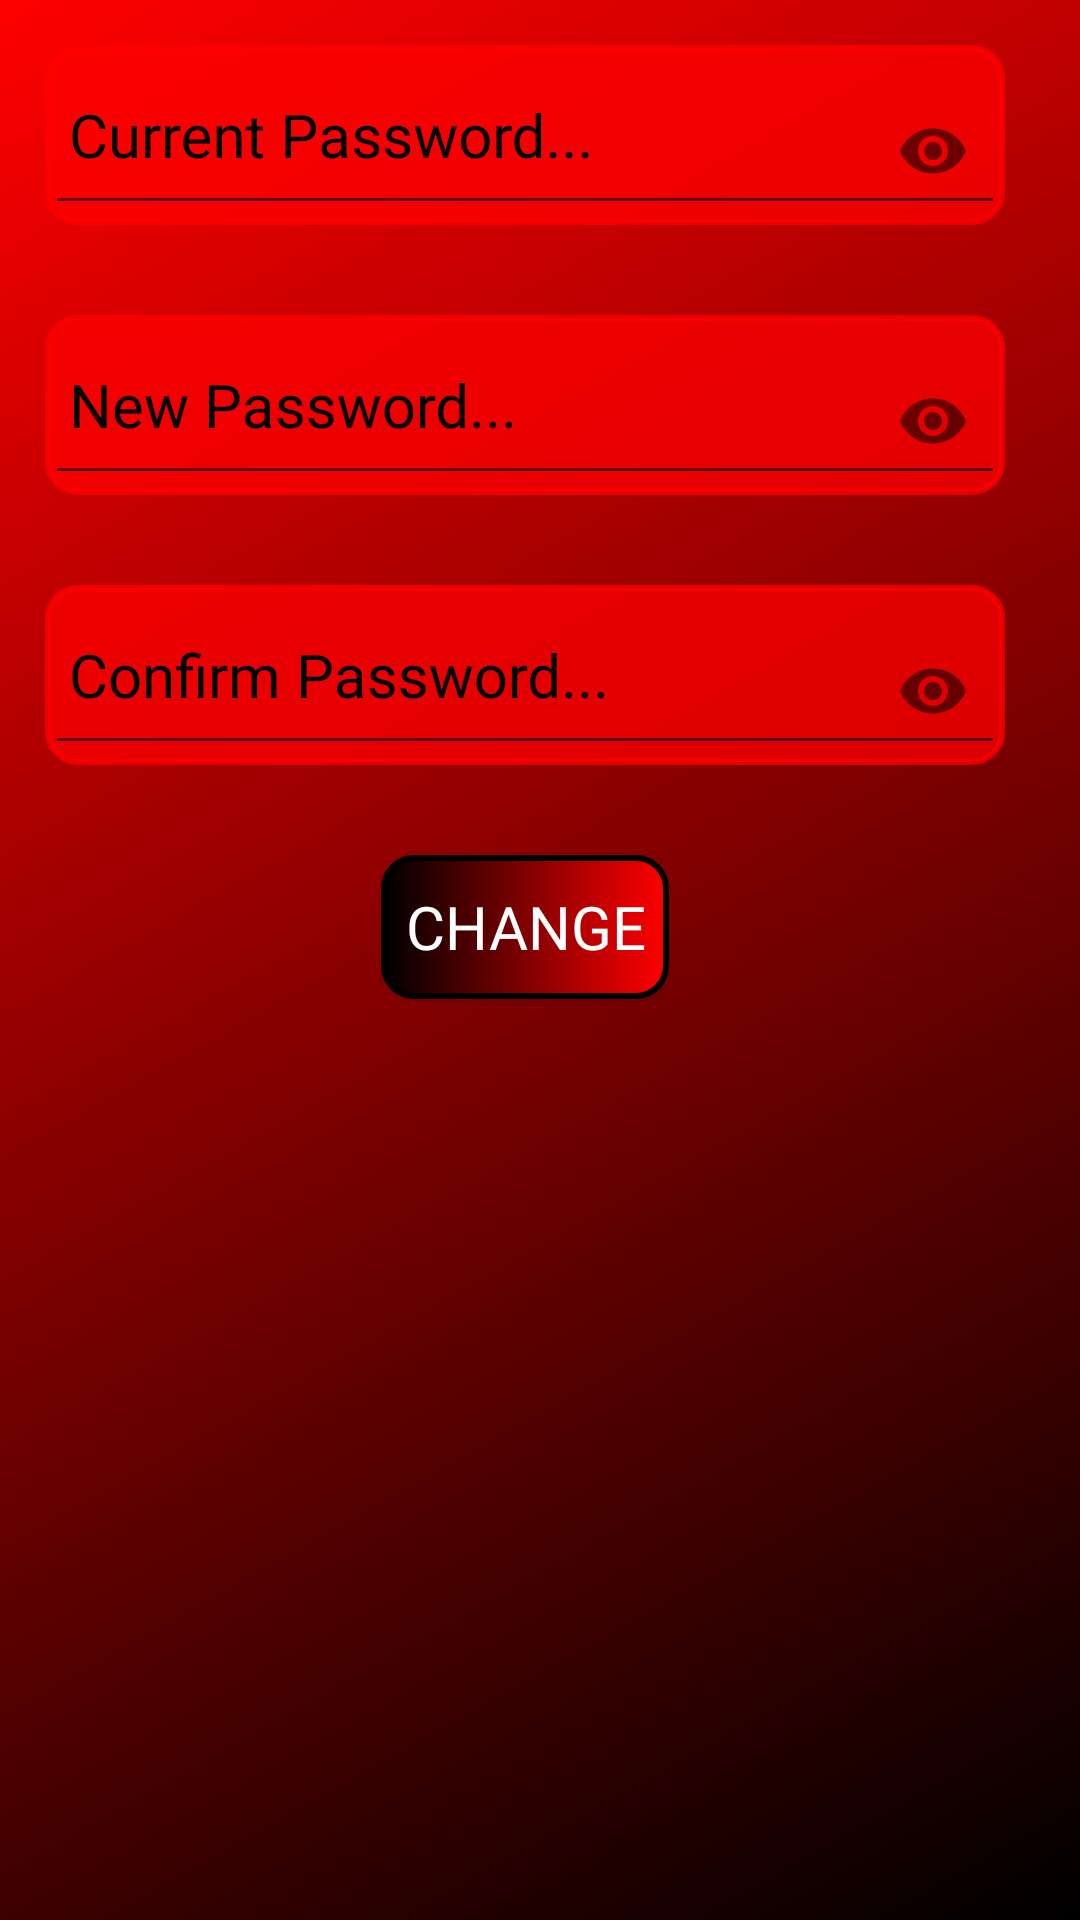

Produce the Android XML layout that renders to this screen, including the resource entries it uses.
<!-- AndroidManifest.xml: application theme AppTheme -->
<!-- res/layout/activity_changepwd.xml -->
<?xml version="1.0" encoding="utf-8"?>
<ScrollView
    xmlns:android="http://schemas.android.com/apk/res/android"
    xmlns:app="http://schemas.android.com/apk/res-auto"
    xmlns:tools="http://schemas.android.com/tools"
    android:layout_width="match_parent"
    android:layout_height="match_parent"
    android:background="@drawable/bg_login"
    tools:context=".RegistrationActivity">

    <LinearLayout
        android:layout_width="match_parent"
        android:layout_height="wrap_content"
        android:orientation="vertical"
        android:scrollbarSize="10dp"
        android:scrollbarAlwaysDrawVerticalTrack="true"
        android:scrollbarDefaultDelayBeforeFade="1500"
        android:scrollbars="vertical"
        android:scrollbarStyle="insideInset">


        <com.google.android.material.textfield.TextInputLayout
            android:layout_width="match_parent"
            android:layout_height="60dp"
            android:layout_marginRight="15sp"
            android:layout_marginLeft="15sp"
            android:layout_marginBottom="15sp"
            android:layout_marginTop="15sp"
            android:layout_gravity="center"
            android:background="@drawable/back"
            app:passwordToggleEnabled="true"
            android:textColorHint="#000000"
            android:textColor="#000000"
            android:fontFamily="@font/qbold">

            <EditText
                android:id="@+id/e6"
                android:fontFamily="@font/qbold"
                android:paddingTop="8sp"
                android:paddingBottom="8sp"
                android:paddingRight="8sp"
                android:paddingLeft="8sp"
                android:layout_height="match_parent"
                android:layout_width="match_parent"
                android:hint="Current Password..."
                android:textSize="20sp"
                android:layout_gravity="center"
                android:gravity="start"
                android:inputType="textPassword"
                android:tooltipText="Enter Current Password"/>

        </com.google.android.material.textfield.TextInputLayout>


        <com.google.android.material.textfield.TextInputLayout
            android:layout_width="match_parent"
            android:layout_height="60dp"
            android:layout_marginRight="15sp"
            android:layout_marginLeft="15sp"
            android:layout_marginBottom="15sp"
            android:layout_marginTop="15sp"
            android:layout_gravity="center"
            android:background="@drawable/back"
            app:passwordToggleEnabled="true"
            android:textColorHint="#000000"
            android:textColor="#000000"
            android:fontFamily="@font/qbold">

            <EditText
                android:id="@+id/e7"
                android:fontFamily="@font/qbold"
                android:paddingTop="8sp"
                android:paddingBottom="8sp"
                android:paddingRight="8sp"
                android:paddingLeft="8sp"
                android:layout_height="match_parent"
                android:layout_width="match_parent"
                android:hint="New Password..."
                android:textSize="20sp"
                android:layout_gravity="center"
                android:gravity="start"
                android:inputType="textPassword"
                android:tooltipText="Enter New Password"/>

        </com.google.android.material.textfield.TextInputLayout>


        <com.google.android.material.textfield.TextInputLayout
            android:layout_width="match_parent"
            android:layout_height="60dp"
            android:layout_marginRight="15sp"
            android:layout_marginLeft="15sp"
            android:layout_marginBottom="15sp"
            android:layout_marginTop="15sp"
            android:layout_gravity="center"
            android:background="@drawable/back"
            app:passwordToggleEnabled="true"
            android:textColorHint="#000000"
            android:textColor="#000000"
            android:fontFamily="@font/qbold">

            <EditText
                android:id="@+id/e8"
                android:fontFamily="@font/qbold"
                android:paddingTop="8sp"
                android:paddingBottom="8sp"
                android:paddingRight="8sp"
                android:paddingLeft="8sp"
                android:layout_height="match_parent"
                android:layout_width="match_parent"
                android:hint="Confirm Password..."
                android:textSize="20sp"
                android:layout_gravity="center"
                android:gravity="start"
                android:inputType="textPassword"
                android:tooltipText="Confirm Password"/>

        </com.google.android.material.textfield.TextInputLayout>

        <Button
            android:layout_width="wrap_content"
            android:layout_height="wrap_content"
            android:id="@+id/b1"
            android:layout_gravity="center"
            android:gravity="center"
            android:paddingTop="8sp"
            android:paddingBottom="8sp"
            android:paddingRight="8sp"
            android:paddingLeft="8sp"
            android:layout_marginRight="15sp"
            android:layout_marginLeft="15sp"
            android:layout_marginBottom="15sp"
            android:layout_marginTop="15sp"
            android:fontFamily="@font/qbold"
            android:textSize="20sp"
            android:text="Change"
            android:textColor="#ffffff"
            android:tooltipText="Change Password"
            android:background="@drawable/backb" />

    </LinearLayout>




</ScrollView>
<!-- resources referenced by this layout -->
<resources>
  <!-- drawable back (drawable) -->
  <?xml version="1.0" encoding="utf-8"?>
  <shape
      xmlns:android="http://schemas.android.com/apk/res/android"
      android:shape="rectangle"
      android:dither="true"
      android:tint="#bbff0000">
  
      <corners
          android:topLeftRadius="10sp"
          android:bottomRightRadius="10sp"
          android:bottomLeftRadius="10sp"
          android:topRightRadius="10sp"/>
  
      <stroke
          android:width="2sp"
          android:color="#000000" />
  
  </shape>
  <!-- drawable backb (drawable) -->
  <?xml version="1.0" encoding="utf-8"?>
  <shape
      xmlns:android="http://schemas.android.com/apk/res/android"
      android:shape="rectangle"
      android:dither="true">
  
      <corners
          android:topLeftRadius="10sp"
          android:bottomRightRadius="10sp"
          android:bottomLeftRadius="10sp"
          android:topRightRadius="10sp"/>
  
      <stroke
          android:width="2sp"
          android:color="#000000" />
  
      <gradient
          android:startColor="@color/dark_blue"
          android:endColor="@color/purple"/>
  
  </shape>
  <!-- drawable bg_login (drawable-v24) -->
  <?xml version="1.0" encoding="utf-8"?>
  <shape
      xmlns:android="http://schemas.android.com/apk/res/android">
  
      <gradient
          android:startColor="@color/dark_blue"
          android:endColor="@color/purple"
          android:angle="135"/>
  
  </shape>
  <style name="AppTheme" parent="Theme.AppCompat.Light.NoActionBar">
          
          <item name="colorPrimary">@color/colorPrimary</item>
          <item name="colorPrimaryDark">@color/colorPrimaryDark</item>
          <item name="colorAccent">@color/colorAccent</item>
      </style>
  <color name="dark_blue">#000000</color>
  <color name="purple">#ff0000</color>
  <color name="colorPrimary">#00ffff</color>
  <color name="colorPrimaryDark">#00574B</color>
  <color name="colorAccent">#D81B60</color>
</resources>
